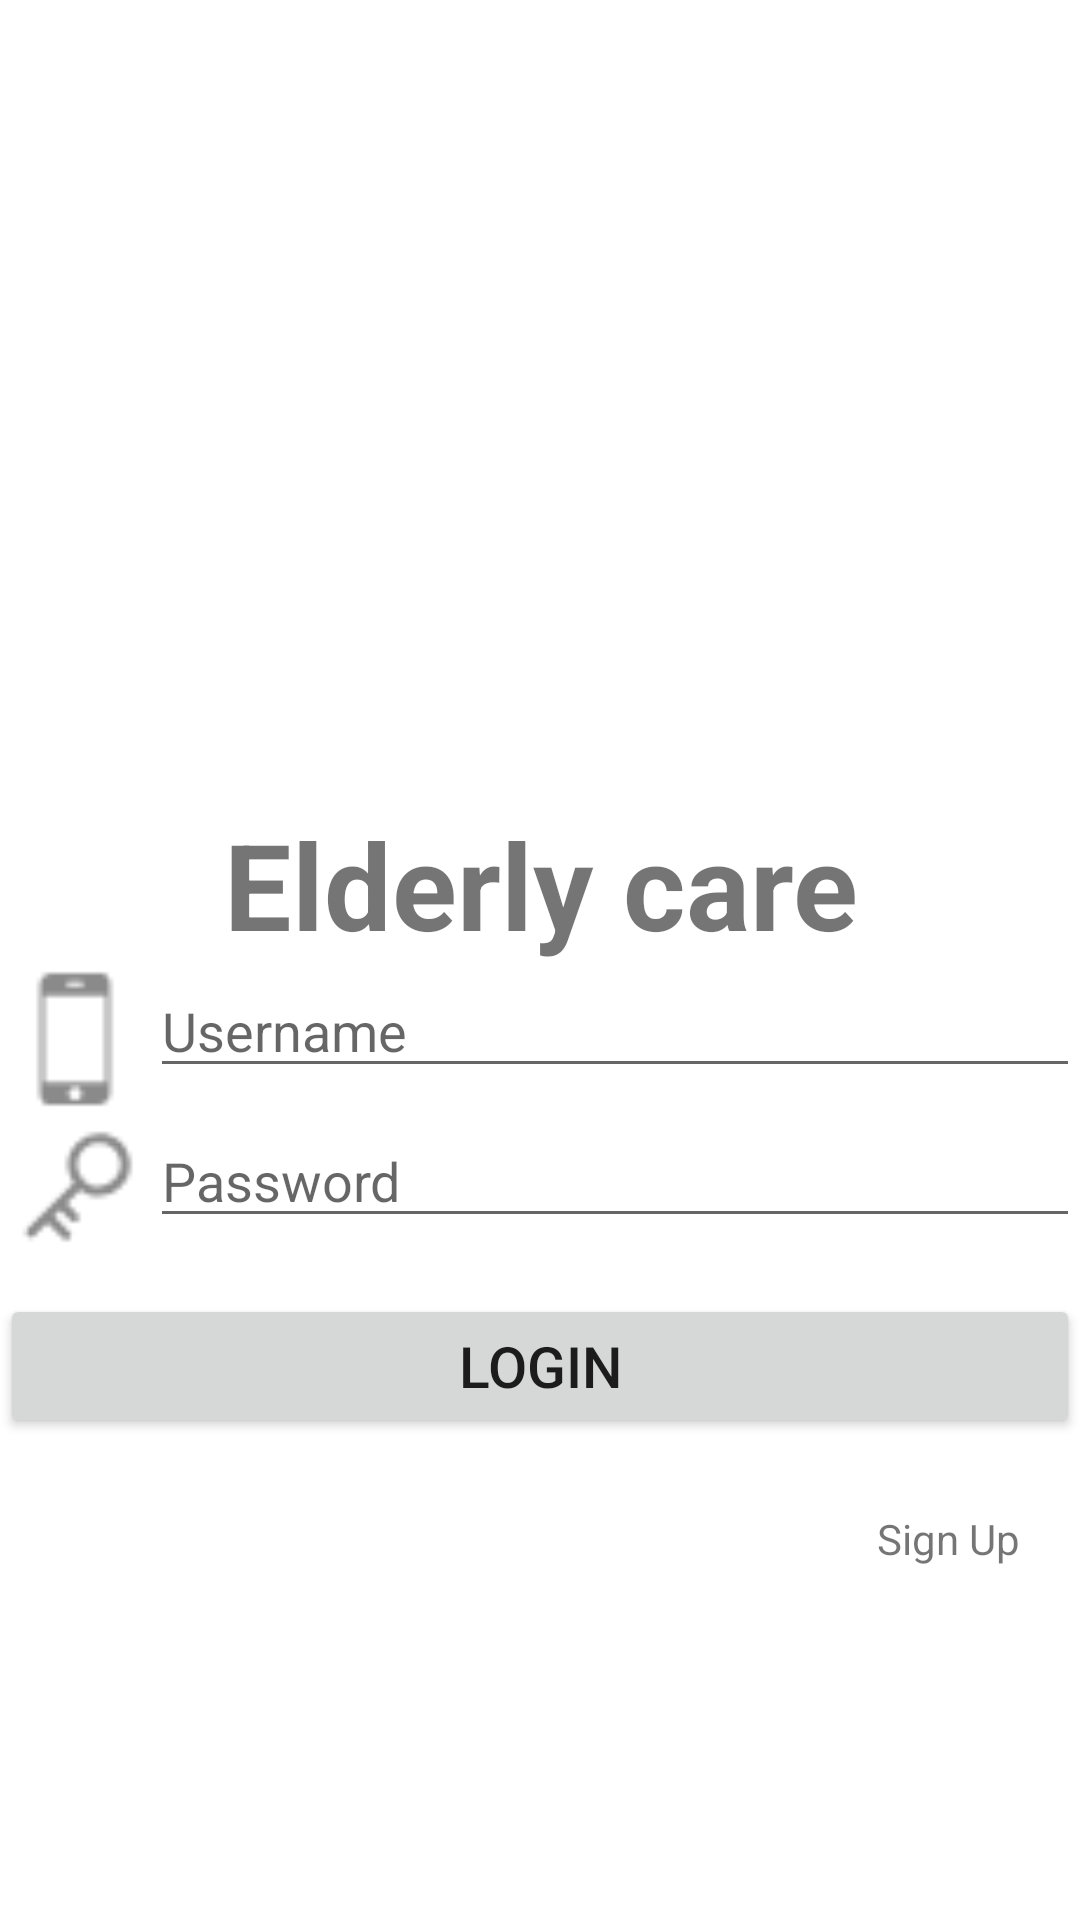

Reconstruct the res/layout file that produces this screen, plus the resources it refers to.
<!-- AndroidManifest.xml: application theme Theme.PhotoBlogApp -->
<!-- res/layout/activity_login.xml -->
<?xml version="1.0" encoding="utf-8"?>
<androidx.constraintlayout.widget.ConstraintLayout xmlns:android="http://schemas.android.com/apk/res/android"
    xmlns:app="http://schemas.android.com/apk/res-auto"
    xmlns:tools="http://schemas.android.com/tools"
    android:id="@+id/container"
    android:layout_width="match_parent"
    android:layout_height="match_parent" >

    <LinearLayout
        android:layout_width="match_parent"
        android:layout_height="wrap_content"
        android:gravity="center"
        android:orientation="vertical"
        app:layout_constraintBottom_toBottomOf="parent"
        app:layout_constraintTop_toTopOf="parent">

        <ImageView
            android:id="@+id/imageView2"
            android:layout_width="match_parent"
            android:layout_height="150dp"
            android:scaleType="centerInside"
            app:srcCompat="@drawable/logo" />

        <TextView
            android:id="@+id/textView"
            android:layout_width="match_parent"
            android:layout_height="wrap_content"
            android:gravity="center"
            android:text="@string/app_name"
            android:textSize="40sp"
            android:textStyle="bold"
            app:layout_constraintEnd_toEndOf="parent"
            app:layout_constraintStart_toStartOf="parent"
            app:layout_constraintTop_toTopOf="parent" />


        <LinearLayout
            android:id="@+id/namelayout"
            android:layout_width="match_parent"
            android:layout_height="wrap_content"
            android:orientation="horizontal"
            app:layout_constraintEnd_toEndOf="parent"
            app:layout_constraintStart_toStartOf="parent"
            app:layout_constraintTop_toBottomOf="@+id/textView">

            <ImageView
                android:layout_width="50dp"
                android:layout_height="50dp"
                android:src="@drawable/ic_phone" />

            <EditText
                android:id="@+id/username"
                android:layout_width="match_parent"
                android:layout_height="wrap_content"
                android:hint="Username"
                android:inputType="textPhonetic"
                android:selectAllOnFocus="true"
                android:text="" />
        </LinearLayout>


        <LinearLayout
            android:id="@+id/passwordlayout"
            android:layout_width="match_parent"
            android:layout_height="wrap_content"
            android:orientation="horizontal"
            app:layout_constraintEnd_toEndOf="parent"
            app:layout_constraintStart_toStartOf="parent"
            app:layout_constraintTop_toBottomOf="@+id/namelayout">

            <ImageView
                android:layout_width="50dp"
                android:layout_height="50dp"
                android:src="@drawable/ic_key" />

            <EditText
                android:id="@+id/password"
                android:layout_width="match_parent"
                android:layout_height="wrap_content"
                android:hint="Password"
                android:inputType="textPassword"
                android:selectAllOnFocus="true"
                android:text="" />
        </LinearLayout>


        <Button
            android:id="@+id/login"
            android:layout_width="360sp"
            android:layout_height="wrap_content"
            android:layout_gravity="center"
            android:layout_marginTop="10dp"
            android:layout_marginBottom="20dp"
            android:enabled="true"
            android:text="Login"
            android:textSize="19dp"
            app:layout_constraintBottom_toBottomOf="parent"
            app:layout_constraintEnd_toEndOf="parent"
            app:layout_constraintStart_toStartOf="parent"
            app:layout_constraintTop_toBottomOf="@+id/passwordlayout"
            app:layout_constraintVertical_bias="0.1" />


        <LinearLayout
            android:layout_width="match_parent"
            android:layout_height="wrap_content"
            android:layout_marginTop="4dp"
            android:gravity="right"
            android:orientation="horizontal"
            app:layout_constraintTop_toBottomOf="@+id/login"
            tools:layout_editor_absoluteX="1dp">

            <TextView
                android:id="@+id/goregist"
                android:layout_width="wrap_content"
                android:layout_height="wrap_content"
                android:layout_marginRight="20sp"
                android:text="Sign Up"/>

        </LinearLayout>

    </LinearLayout>


</androidx.constraintlayout.widget.ConstraintLayout>
<!-- resources referenced by this layout -->
<resources>
  <!-- drawable ic_key: png bitmap (drawable, 890 bytes) -->
  <!-- drawable ic_phone: png bitmap (drawable, 353 bytes) -->
  <string name="app_name">Elderly care</string>
  <style name="Theme.PhotoBlogApp" parent="Theme.MaterialComponents.DayNight.NoActionBar">
          
          <item name="colorPrimary">@color/purple_500</item>
          <item name="colorPrimaryVariant">@color/purple_700</item>
          <item name="colorOnPrimary">@color/white</item>
          
          <item name="colorSecondary">@color/teal_200</item>
          <item name="colorSecondaryVariant">@color/teal_700</item>
          <item name="colorOnSecondary">@color/black</item>
          
          <item name="android:statusBarColor">?attr/colorPrimaryVariant</item>
          
      </style>
  <!-- not gathered from this repository: default colours our renderer supplied (Android Studio template values) -->
  <color name="purple_500">#FF6200EE</color>
  <color name="purple_700">#FF3700B3</color>
  <color name="teal_200">#FF03DAC5</color>
  <color name="teal_700">#FF018786</color>
  <color name="black">#FF000000</color>
  <color name="white">#FFFFFFFF</color>
</resources>
